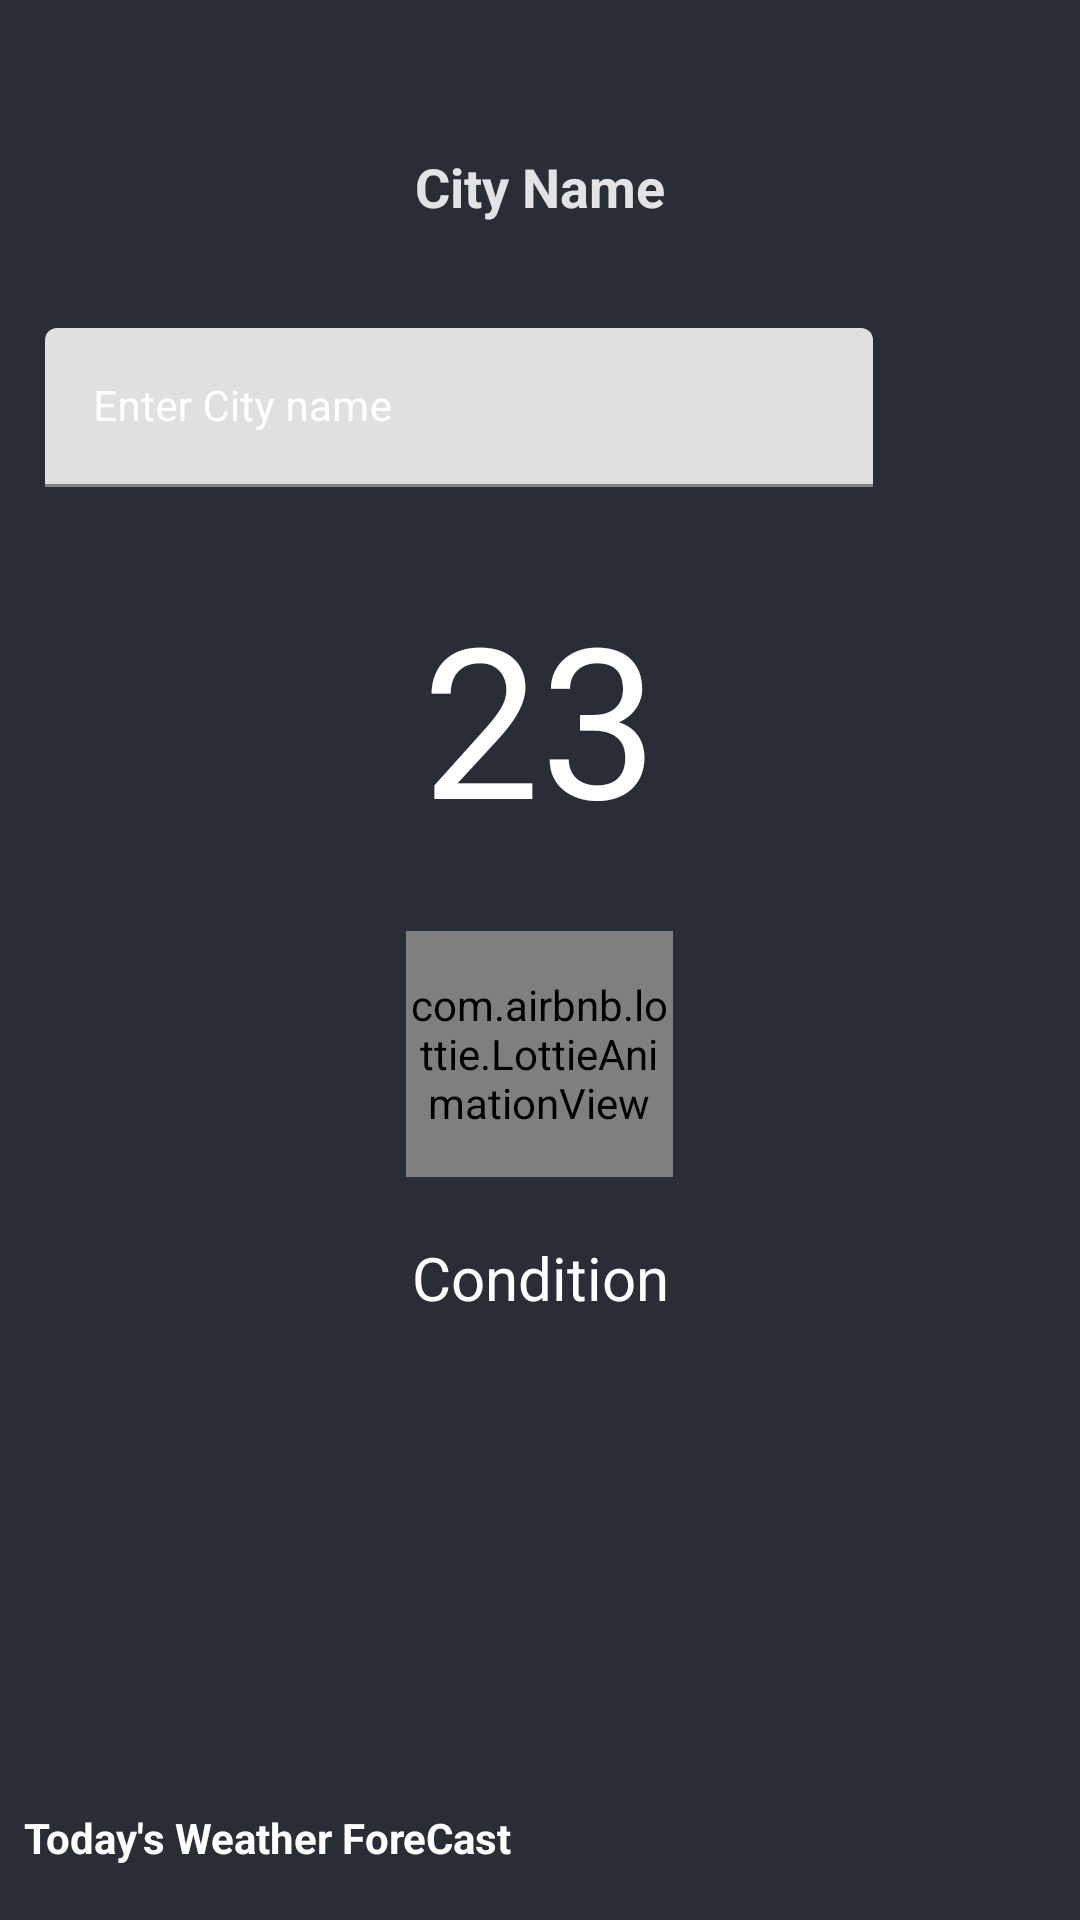

Reconstruct the res/layout file that produces this screen, plus the resources it refers to.
<!-- AndroidManifest.xml: application theme Theme.WeatherPremiumApp -->
<!-- res/layout/activity_main.xml -->
<?xml version="1.0" encoding="utf-8"?>
<RelativeLayout xmlns:android="http://schemas.android.com/apk/res/android"
    xmlns:app="http://schemas.android.com/apk/res-auto"
    xmlns:tools="http://schemas.android.com/tools"
    android:layout_width="match_parent"
    android:layout_height="match_parent"
   android:background="@color/black_shade_1"
    tools:context=".MainActivity">

    <ProgressBar
        android:id="@+id/idPBLoading"
        android:layout_width="wrap_content"
        android:layout_height="wrap_content"
        android:layout_centerInParent="true"
        android:visibility="gone" />

    <RelativeLayout
        android:id="@+id/idRLHome"
        android:layout_width="match_parent"
        android:layout_height="match_parent"
        android:visibility="visible">

        <ImageView
            android:id="@+id/idIVBack"
            android:layout_width="match_parent"
            android:layout_height="match_parent"
            android:scaleType="centerCrop"
            android:src="@color/black_shade_1" />

        <TextView
            android:id="@+id/idTVCityName"
            android:layout_width="match_parent"
            android:layout_height="wrap_content"
            android:layout_marginTop="30dp"
            android:gravity="center"
            android:padding="20dp"
            android:textStyle="bold"
            android:text="City Name"
            android:textAlignment="center"
            android:textColor="@color/material_on_primary_emphasis_high_type"
            android:textSize="18sp" />

        <LinearLayout
            android:id="@+id/idLLEdt"
            android:layout_width="match_parent"
            android:layout_height="wrap_content"
            android:layout_below="@+id/idTVCityName"
            android:layout_alignParentStart="true"
            android:layout_alignParentEnd="true"
            android:layout_marginStart="0dp"
            android:paddingRight="1dp"
            android:layout_marginEnd="1dp"
            android:orientation="horizontal"
            android:weightSum="5">

            <com.google.android.material.textfield.TextInputLayout
                android:id="@+id/idTILCity"
                android:layout_width="0dp"
                android:layout_height="wrap_content"
                android:layout_margin="10dp"
                android:layout_weight="4.5"
                android:background="@android:color/transparent"
                android:hint="Enter City name"
                android:padding="5dp"
                android:textColorHint="@color/white"
                app:hintTextColor="@color/black">

                <com.google.android.material.textfield.TextInputEditText
                    android:id="@+id/idEdtCity"
                    android:layout_width="match_parent"
                    android:layout_height="match_parent"
                    android:importantForAutofill="yes"
                    android:inputType="text"
                    android:singleLine="true"
                    android:textColor="@color/black"
                    android:textSize="14sp" />


            </com.google.android.material.textfield.TextInputLayout>

            <ImageView
                android:id="@+id/idIVSearch"
                android:layout_width="0dp"
                android:layout_height="wrap_content"
                android:layout_gravity="center"
                android:layout_margin="10dp"
                android:layout_weight="0.5"
                android:background="@android:color/transparent"
                android:src="@drawable/ic_search"
                app:tint="@color/white" />
        </LinearLayout>

        <TextView
            android:id="@+id/idTVTemperature"
            android:layout_width="match_parent"
            android:layout_height="wrap_content"
            android:layout_below="@+id/idLLEdt"
            android:layout_margin="10dp"
            android:gravity="center_horizontal"
            android:padding="5dp"
            android:text="23"
            android:textColor="@color/white"
            android:textSize="70sp" />

        <com.airbnb.lottie.LottieAnimationView
            android:id="@+id/idIVIcon"
            android:layout_width="89dp"
            android:layout_height="82dp"
            android:layout_below="@id/idTVTemperature"
            android:layout_centerHorizontal="true"
            android:layout_marginStart="10dp"
            android:layout_marginTop="10dp"
            android:layout_marginEnd="10dp"
            android:layout_marginBottom="10dp"
            app:lottie_autoPlay="true"
            app:lottie_loop="true" />

        <TextView
            android:id="@+id/idTVCondition"
            android:layout_width="match_parent"
            android:layout_height="wrap_content"
            android:layout_below="@id/idIVIcon"
            android:layout_marginStart="10dp"
            android:layout_marginTop="10dp"
            android:layout_marginEnd="10dp"
            android:layout_marginBottom="10dp"
            android:gravity="center"
            android:text="Condition"
            android:textAlignment="center"
            android:textColor="@color/white"
            android:textSize="20sp" />

        <TextView
            android:layout_width="match_parent"
            android:layout_height="wrap_content"
            android:layout_above="@+id/idRvWeather"
            android:layout_margin="8dp"
            android:layout_marginBottom="10dp"
            android:text="Today's Weather ForeCast"
            android:textColor="@color/white"
            android:textStyle="bold" />

        <androidx.recyclerview.widget.RecyclerView
            android:id="@+id/idRvWeather"
            android:layout_width="match_parent"
            android:layout_height="wrap_content"
            android:layout_alignParentBottom="true"
            android:orientation="horizontal"
            android:paddingBottom="10dp"
            app:layoutManager="androidx.recyclerview.widget.LinearLayoutManager"
            />
    </RelativeLayout>
</RelativeLayout>
<!-- resources referenced by this layout -->
<resources>
  <color name="black">#FF000000</color>
  <color name="black_shade_1">#292D36</color>
  <color name="white">#FFFFFFFF</color>
  <style name="Theme.WeatherPremiumApp" parent="Theme.MaterialComponents.DayNight.NoActionBar">
          
          <item name="colorPrimary">@color/purple_500</item>
          <item name="colorPrimaryVariant">@color/purple_700</item>
          <item name="colorOnPrimary">@color/white</item>
          
          <item name="colorSecondary">@color/teal_200</item>
          <item name="colorSecondaryVariant">@color/teal_700</item>
          <item name="colorOnSecondary">@color/black</item>
          
          <item name="android:statusBarColor" tools:targetApi="l">?attr/colorPrimaryVariant</item>
          
      </style>
  <color name="purple_500">#FF6200EE</color>
  <color name="purple_700">#FF3700B3</color>
  <color name="teal_200">#FF03DAC5</color>
  <color name="teal_700">#FF018786</color>
</resources>
